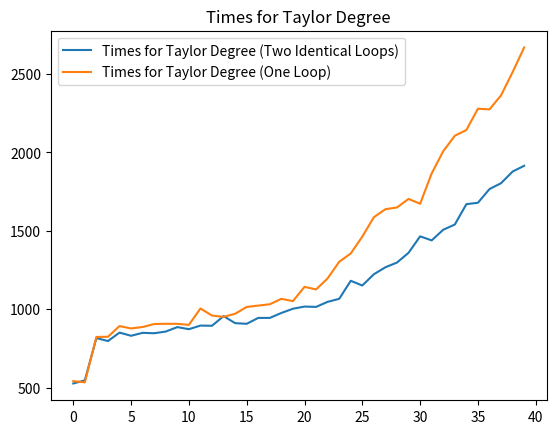

Write Python code to recreate this figure. (Note: this script raises an exception after producing the figure.)
import matplotlib.pyplot as plt
# Code can be seen in pdf file.


data_two_loops = [
    [0,  526.49967983173303],
    [526.49967983173303,  546.36774992080052],
    [546.36774992080052,  816.29309770164673],
    [816.29309770164673,  797.04979568422891],
    [797.04979568422891,  850.86554087305524],
    [850.86554087305524,  830.55676685751007],
    [830.55676685751007,  849.39764905067511],
    [849.39764905067511,  846.72026787867833],
    [846.72026787867833,  857.54437441409527],
    [857.54437441409527,  885.92358985319959],
    [885.92358985319959,  872.62900378172708],
    [872.62900378172708,  895.5059037884248],
    [895.5059037884248,  894.44312100861089],
    [894.44312100861089,  955.97896186911134],
    [955.97896186911134,  911.08715374697806],
    [911.08715374697806,  906.92498238369149],
    [906.92498238369149,  944.48336558440462],
    [944.48336558440462,  944.50393272355575],
    [944.50393272355575,  976.04456855057526],
    [976.04456855057526,  1002.9761446073528],
    [1002.9761446073528,  1016.8203700669241],
    [1016.8203700669241,  1014.7236843462485],
    [1014.7236843462485,  1046.9794545772138],
    [1046.9794545772138,  1066.1086955851902],
    [1066.1086955851902,  1181.1630390806638],
    [1181.1630390806638,  1151.1305480085975],
    [1151.1305480085975,  1222.9248242466178],
    [1222.9248242466178,  1267.5190164430867],
    [1267.5190164430867,  1297.4612202498288],
    [1297.4612202498288,  1359.6541873401732],
    [1359.6541873401732,  1464.4541627008055],
    [1464.4541627008055,  1438.7971192456864],
    [1438.7971192456864,  1506.6453549427674],
    [1506.6453549427674,  1539.8222036247389],
    [1539.8222036247389,  1669.5777515622842],
    [1669.5777515622842,  1678.6227806375066],
    [1678.6227806375066,  1765.8663748064732],
    [1765.8663748064732,  1803.3418258527831],
    [1803.3418258527831,  1877.5603594516751],
    [1877.5603594516751,  1914.435771876786],
]
oc_tl = [d[0] for d in data_two_loops]
cc_tl = [d[1] for d in data_two_loops]

data = [
    [0,  541.3756508171823],
    [541.3756508171823,  533.77128828117395],
    [533.77128828117395,  823.19211230869121],
    [823.19211230869121,  824.30149982317732],
    [824.30149982317732,  892.37911887014855],
    [892.37911887014855,  877.28999239662937],
    [877.28999239662937,  886.62925672495192],
    [886.62925672495192,  905.51116396222778],
    [905.51116396222778,  907.04945242449003],
    [907.04945242449003,  906.63769050893995],
    [906.63769050893995,  900.16409558689497],
    [900.16409558689497,  1004.8035437562071],
    [1004.8035437562071,  959.38756414144052],
    [959.38756414144052,  951.01302542415021],
    [951.01302542415021,  971.01385559611128],
    [971.01385559611128,  1014.501819745545],
    [1014.501819745545,  1022.9910875367536],
    [1022.9910875367536,  1031.5591587940287],
    [1031.5591587940287,  1066.2072704043283],
    [1066.2072704043283,  1051.3530253861425],
    [1051.3530253861425,  1142.5005348285461],
    [1142.5005348285461,  1125.9031386919999],
    [1125.9031386919999,  1196.5352500917586],
    [1196.5352500917586,  1302.3613361393896],
    [1302.3613361393896,  1355.1916444659391],
    [1355.1916444659391,  1463.1280958690465],
    [1463.1280958690465,  1586.4992531117935],
    [1586.4992531117935,  1637.5442835984843],
    [1637.5442835984843,  1648.7403214945246],
    [1648.7403214945246,  1703.028291255617],
    [1703.028291255617,  1672.267559709253],
    [1672.267559709253,  1865.6136762832762],
    [1865.6136762832762,  2007.3179164774672],
    [2007.3179164774672,  2105.7646142209624],
    [2105.7646142209624,  2142.5869481616714],
    [2142.5869481616714,  2277.9721870338585],
    [2277.9721870338585,  2273.9995535800958],
    [2273.9995535800958,  2363.3102601532014],
    [2363.3102601532014,  2511.7007582638457],
    [2511.7007582638457,  2668.5849126992225],
]
oc = [d[0] for d in data]
cc = [d[1] for d in data]

plt.plot(list(range(len(data_two_loops))), cc_tl, label="Times for Taylor Degree (Two Identical Loops)")
plt.plot(list(range(len(data))), cc, label="Times for Taylor Degree (One Loop)")

plt.legend()
plt.title("Times for Taylor Degree")
plt.savefig("./plots/taylor_degree_test.png")
plt.show()
